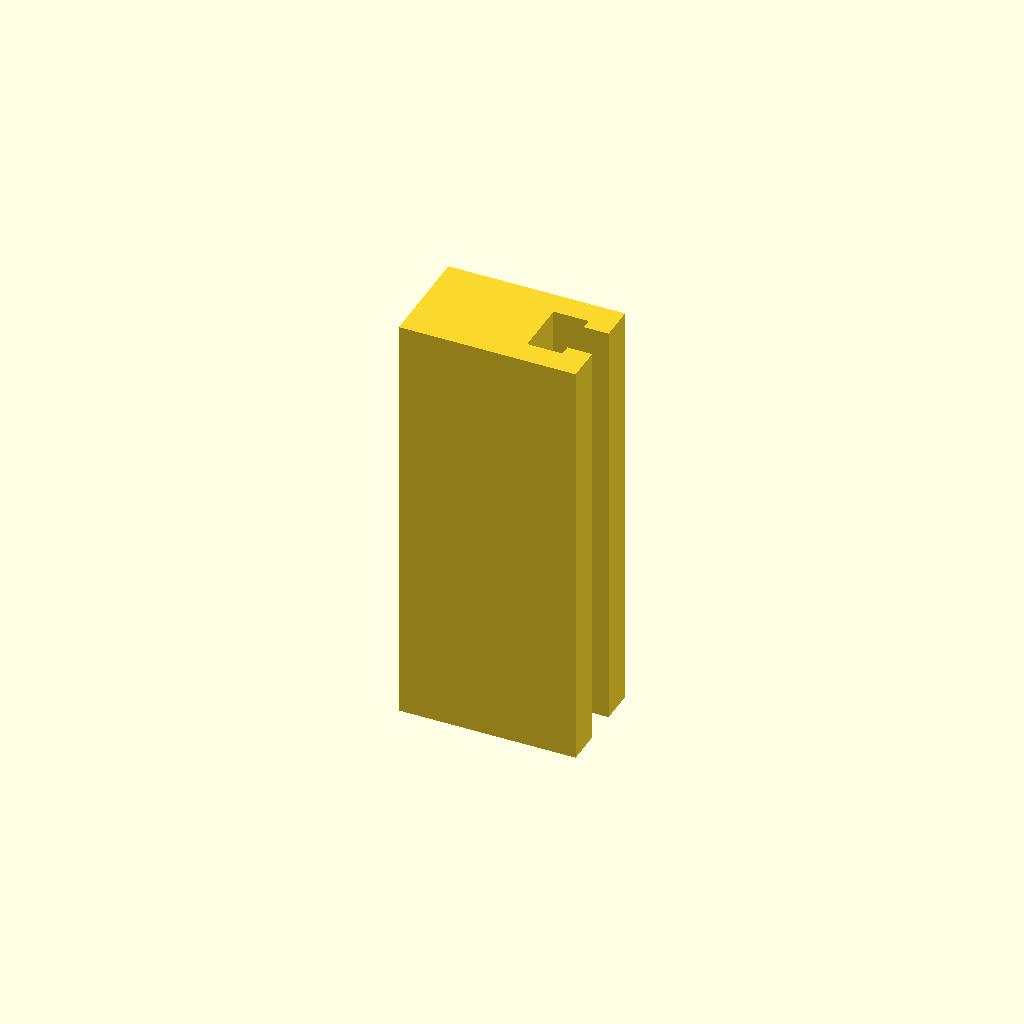
Cell 1 — every parameter at its default value.
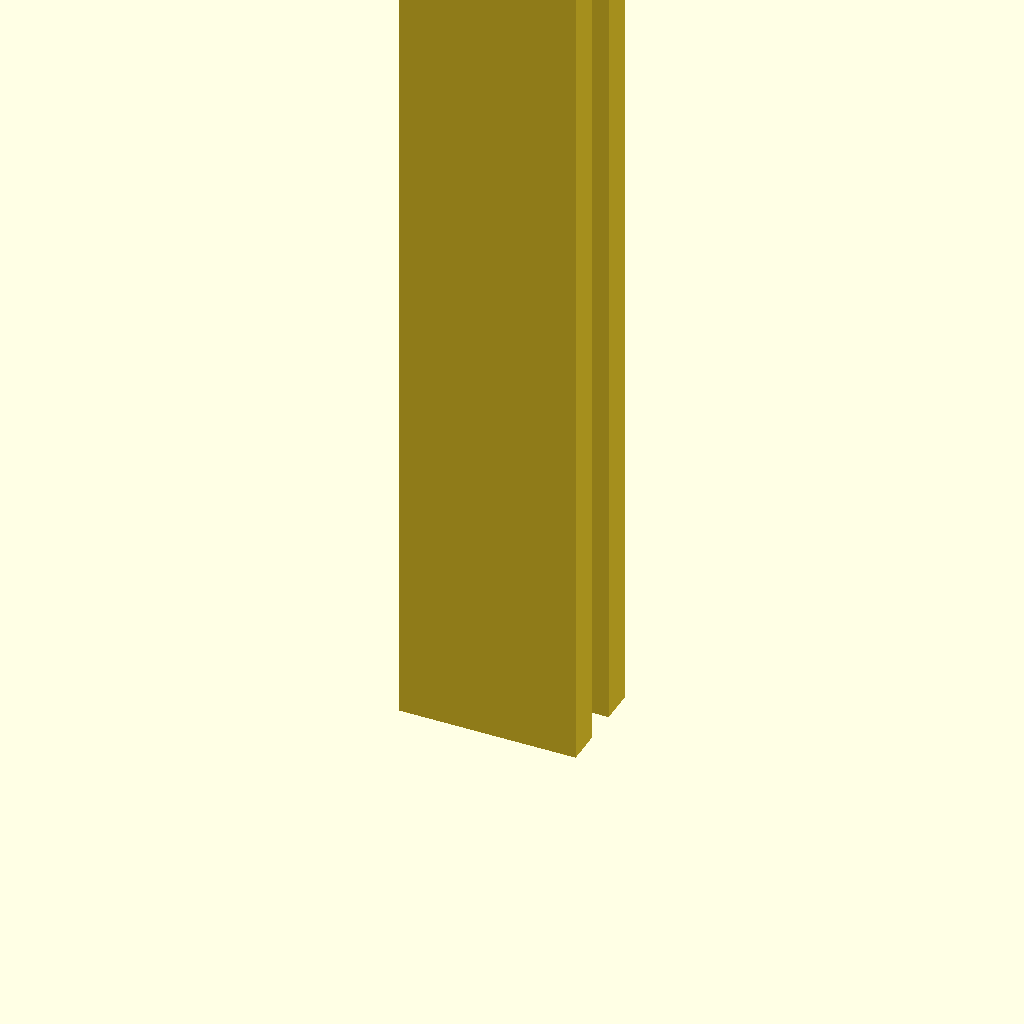
Cell 2: the same model with profile_height = 240.
All cells are drawn from one camera (rotation 55°, 0°, 25°, orthographic, colour scheme Cornfield), so only the parameter changes between them.
Source of the model, optional_data/data/sketch1/tslots/part_0056.scad:
$fn = 32;

// ----------------------------------------------------------------------
// T-slot rail: 50 x 30 mm section, 120 mm long
// ----------------------------------------------------------------------

// --- parameters (mm) ---
profile_height = 120;     // extrusion height
profile_points = 12;      // points of the closed outline

profile = [[0, 0], [50, 0], [50, 10], [43, 10], [43, 7], [33, 7], [33, 23], [43, 23], [43, 20], [50, 20], [50, 30], [0, 30]];  // single closed polygon, 12 points, counter clockwise

// --- the one profile operation ---
linear_extrude(height = profile_height) polygon(points = profile);
Parameter table extracted from the source (name, type, default, range or options):
profile_height: number, default 120
profile_points: number, default 12
